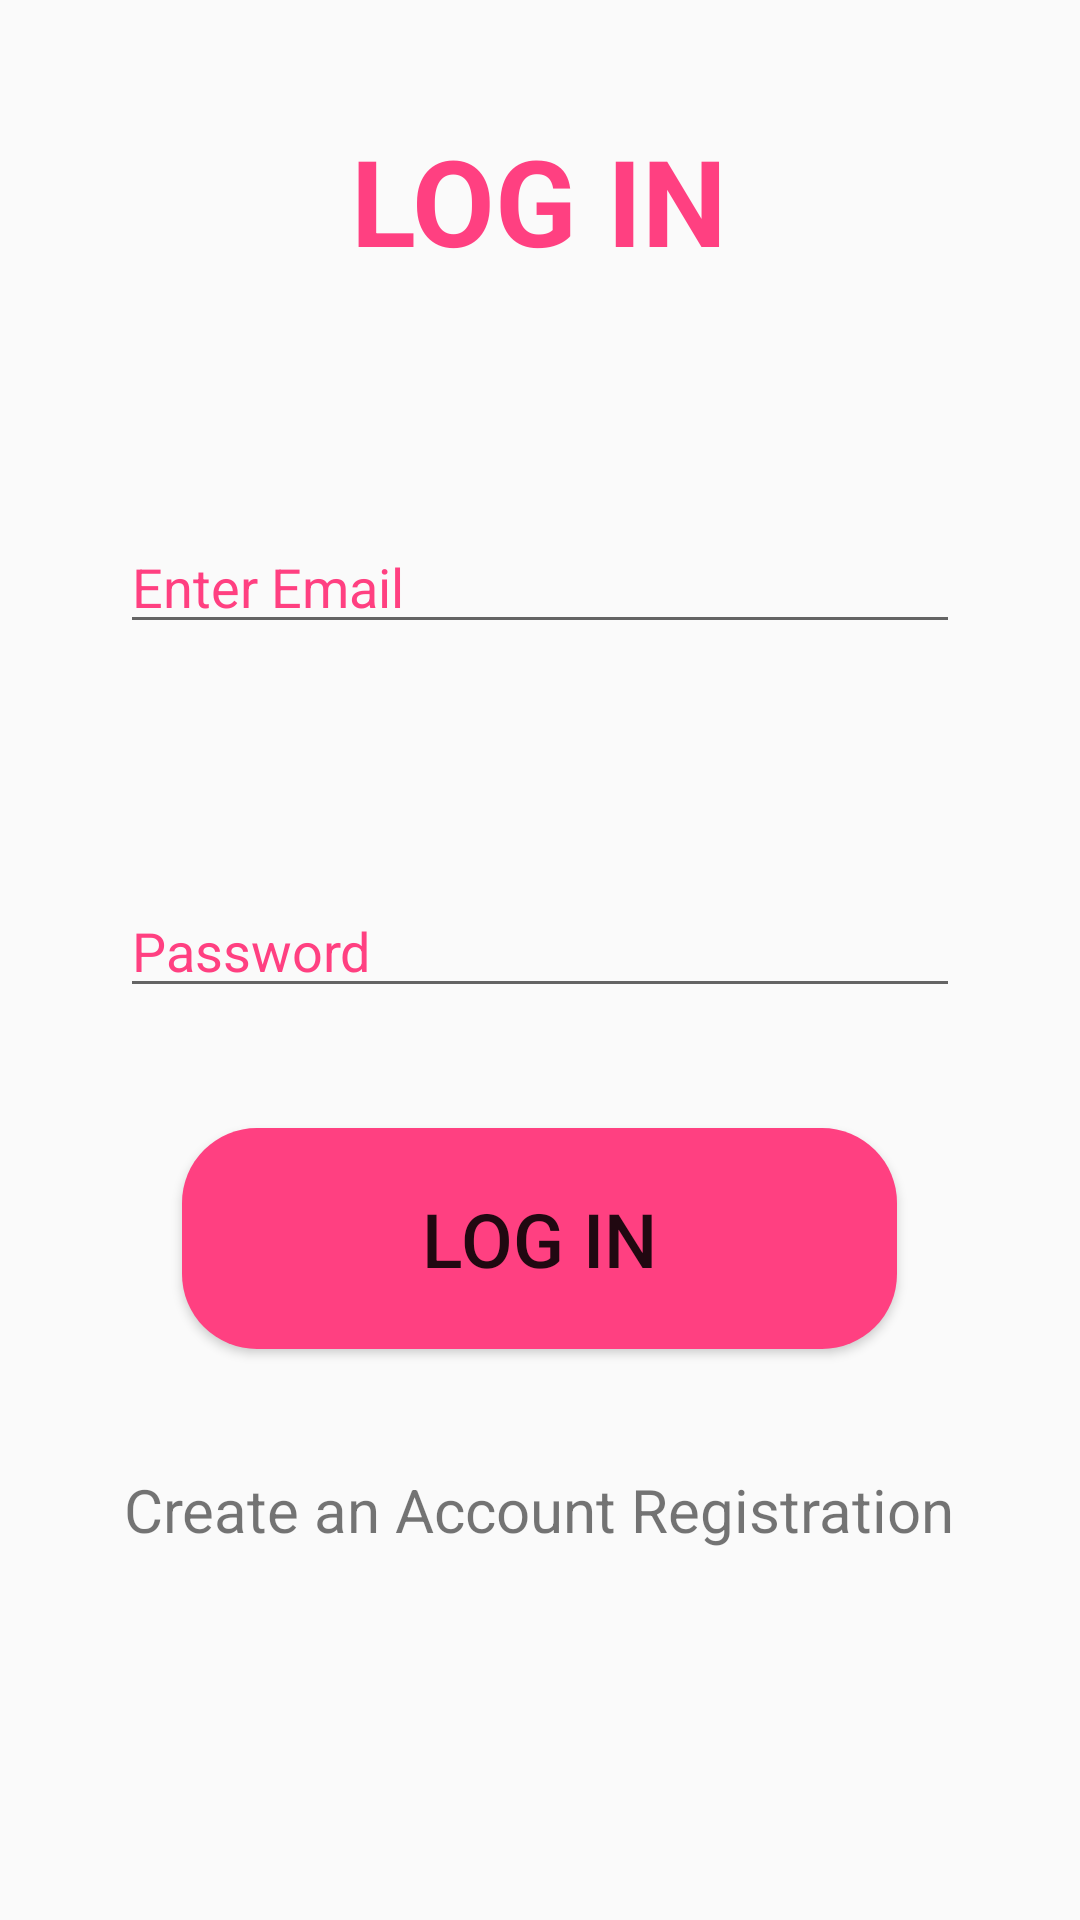

Android layout source for this screen:
<!-- AndroidManifest.xml: application theme AppTheme -->
<!-- res/layout/activity_loginpage.xml -->
<?xml version="1.0" encoding="utf-8"?>
<LinearLayout xmlns:android="http://schemas.android.com/apk/res/android"
    xmlns:app="http://schemas.android.com/apk/res-auto"
    xmlns:tools="http://schemas.android.com/tools"
    android:layout_width="match_parent"
    android:layout_height="match_parent"
    android:orientation="vertical"
    tools:context="com.example.lenovo.lecture14.loginpage">

    <TextView
        android:layout_width="wrap_content"
        android:layout_height="wrap_content"
        android:textSize="40dp"
        android:layout_gravity="center"
        android:textColor="@color/colorAccent"
        android:textStyle="bold"
        android:text="LOG IN"
        android:padding="40dp"
        />
    <EditText
        android:id="@+id/login_Email"
        android:layout_width="match_parent"
        android:layout_height="wrap_content"
        android:hint="Enter Email"
        android:inputType="textEmailAddress"
        android:layout_margin="40dp"
        android:textColorHint="@color/colorAccent"
        />
    <EditText
        android:id="@+id/login_Password"
        android:layout_width="match_parent"
        android:layout_height="wrap_content"
        android:hint="Password"
        android:layout_margin="40dp"
        android:textColorHint="@color/colorAccent"
        android:inputType="textPassword"/>
    <Button
        android:id="@+id/login_button"
        android:layout_width="wrap_content"
        android:layout_height="wrap_content"
        android:layout_gravity="center"
        android:paddingTop="20dp"
        android:paddingBottom="20dp"
        android:paddingLeft="80dp"
        android:paddingRight="80dp"
        android:textSize="25dp"
        android:text="LOG IN"
        android:background="@drawable/roundbutton"
        />
    <TextView
        android:id="@+id/goto_register"
        android:layout_width="wrap_content"
        android:layout_height="wrap_content"
        android:layout_gravity="center"
        android:padding="40dp"
        android:textSize="20dp"
        android:text="Create an Account Registration"/>


</LinearLayout>
<!-- resources referenced by this layout -->
<resources>
  <color name="colorAccent">#FF4081</color>
  <!-- drawable roundbutton (drawable) -->
  <?xml version="1.0" encoding="utf-8"?>
  <shape xmlns:android="http://schemas.android.com/apk/res/android" android:shape="rectangle">
      <solid android:color="@color/colorAccent"/>
      <corners android:radius="25dp"/>
  
  
  </shape>
  <style name="AppTheme" parent="Theme.AppCompat.Light.DarkActionBar">
          
          <item name="colorPrimary">@color/colorPrimary</item>
          <item name="colorPrimaryDark">@color/colorPrimaryDark</item>
          <item name="colorAccent">@color/colorAccent</item>
      </style>
  <color name="colorPrimary">#3F51B5</color>
  <color name="colorPrimaryDark">#806021</color>
</resources>
